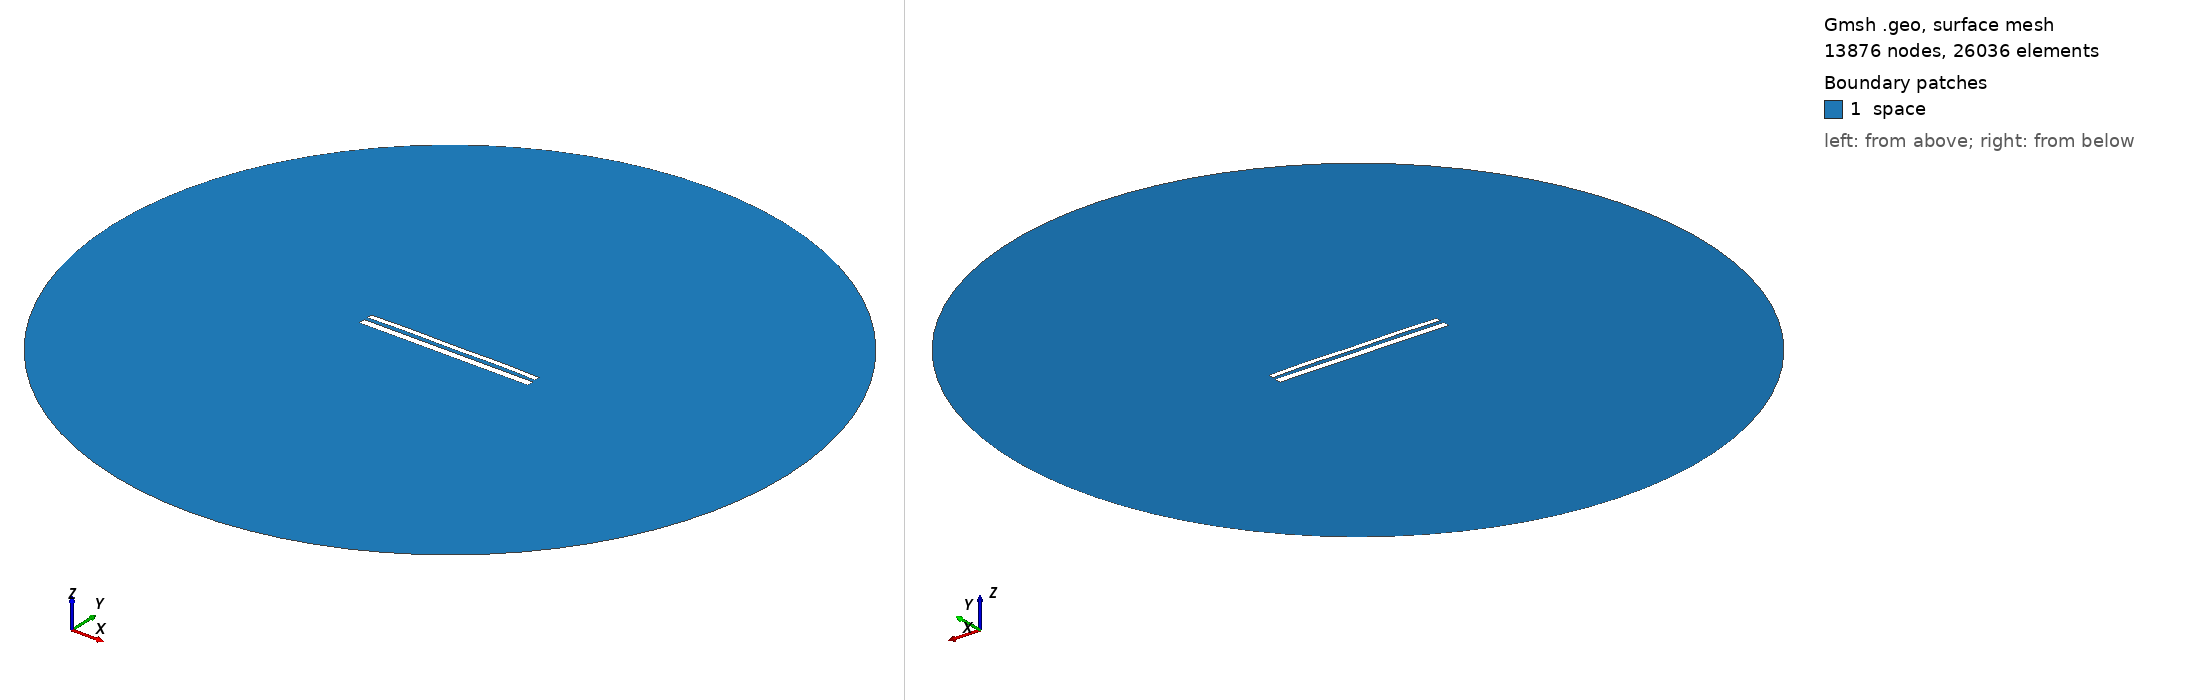

Gmsh geometry script, surface-meshed: 13876 nodes, 26036 surface elements. Boundary patches (legend numbers): 1 space. Left view from above one corner, right view from below the opposite corner. Legend entries are the model's physical surfaces. The drawing asked Gmsh for element sizes between 1% and 20% of the model's largest extent; the script's own settings can give other sizes.

=== 11115.geo (drawn) ===
//---------------------------------------
// Geometry kernel
//---------------------------------------

SetFactory("OpenCASCADE");



//---------------------------------------
// Parameters of the geometry
//---------------------------------------

// Overetch of the upper plate
overetch = 0.375;

// Distance between the plates
distance = 2.0;

// Discretization over the x axis (for the deformation)
nx = 50; 

// Length of the plate
L = 100 - overetch; 

// Number of modes
n = 4; 

// 1st mode coefficient
coeff(1) = 0.07499999999999998;
beta(1) = 0.596864 * 3.1415926535 / L;

// 2nd mode coefficient
coeff(2) = 0.15;
beta(2) = 1.49418 * 3.1415926535 / L;

// 3rd mode coefficient
coeff(3) = 0.0;
beta(3) = 2.50025 * 3.1415926535 / L;

// 4th mode coefficient
coeff(4) = 0.15;
beta(4) = 3.49999 * 3.1415926535 / L;



//---------------------------------------
// Upper plate (deformed rectangle)
//---------------------------------------

// Coordiantes of the upper plate
xmin = -50;
xmax = 50 - overetch;

// Height of the upper plate
yheight = 4 - 2 * overetch;

// Indexes of the points
UpperID[] = {};
LowerID[] = {};
LeftID[] = {};
RightID[] = {};

// Point index
p = 1;

// Horizontal edges
For i In {1:nx}
    x = xmin + (i-1)*(xmax - xmin)/(nx-1);

    y_bottom = distance / 2 + overetch;
    For j In {1:n}
        C = (Cosh(beta(j)*L) + Cos(beta(j)*L)) / (Sinh(beta(j)*L) + Sin(beta(j)*L));
        y_bottom  = y_bottom + coeff(j) * (Cosh(beta(j)*(x+50)) - Cos(beta(j)*(x+50)) - C * (Sinh(beta(j)*(x+50)) - Sin(beta(j)*(x+50))));
    EndFor

    y_top = y_bottom + yheight;

    Point(p) = {x, y_top, 0, 1.0};
    UpperID[i] = p;
    p = p + 1;

    Point(p) = {x, y_bottom, 0, 1.0};
    LowerID[i] = p;
    p = p + 1;
EndFor

// Create point lists
UpperPts[] = {}; LowerPts[] = {};
For i In {1:nx}
  UpperPts[] += {UpperID[i]};
  LowerPts[] += {LowerID[i]};
EndFor

// Build splines
Spline(1) = {UpperPts[]};
Spline(2) = {LowerPts[]};
Line(3) = {LowerPts[nx-1], UpperPts[nx-1]};
Line(4) = {LowerPts[0], UpperPts[0]};

// Build the plane surface
Curve Loop(1) = {2, 3, -1, -4};
Plane Surface(1) = {1};



//---------------------------------------
// Lower plate (rectangle)
//---------------------------------------

// Vertices
Point(1001) = {-50, -1, 0, 1.0};
Point(1002) = { 50, -1, 0, 1.0};
Point(1003) = { 50,  -5, 0, 1.0};
Point(1004) = {-50,  -5, 0, 1.0};

// Edges
Line(5) = {1001, 1002};
Line(6) = {1002, 1003};
Line(7) = {1003, 1004};
Line(8) = {1004, 1001};

// Plane surface
Line Loop(2) = {5, 6, 7, 8};
Plane Surface(2) = {2}; 



//---------------------------------------
// Outer (fictious) boundary
//---------------------------------------

// Points
Point(1005) = {0, 0, 0};       // Center
Point(1006) = {200, 0, 0};     // Start point
Point(1007) = {0, 200, 0};     // 90 degrees
Point(1008) = {-200, 0, 0};    // 180 degrees
Point(1009) = {0, -200, 0};    // 270 degrees

// Circle arcs (each needs start, center, end)
Circle(9) = {1006, 1005, 1007};
Circle(10) = {1007, 1005, 1008};
Circle(11) = {1008, 1005, 1009};
Circle(12) = {1009, 1005, 1006};

// Plane surface for the entire domain
Curve Loop(3) = {9, 10, 11, 12};
Surface(3) = {3};

// Subtract the plates from the whole domain to obtain the actual domain where we want to solve the equations
BooleanDifference{ Surface{3}; Delete; }{ Surface{1}; Surface{2}; Delete; }




//---------------------------------------
// Transfinite Lines/Curves
//---------------------------------------

// Set the number of points on the boundaries
r = 7;

// Plates
Transfinite Curve {1, 2} = 50*r Using Progression 1;
Transfinite Curve {3, 4} = 2*r Using Progression 1;
Transfinite Line {5, 7} = 50*r Using Progression 1;
Transfinite Line {6, 8} = 2*r Using Progression 1;

// Outer boundary
Transfinite Line {9, 10, 11, 12} = 20 Using Progression 1;



//---------------------------------------
// Physical groups
//---------------------------------------                

// Physical curves (boundaries)
Physical Line("force_segment", 10) = {2};
Physical Line("upper_plate", 11) = {1, 3, 4};
Physical Line("lower_plate", 12) = {5, 6, 7, 8};
Physical Line("boundary", 20) = {9, 10, 11, 12};

// Physical Surfaces
Physical Surface("space", 30) = {3};



//---------------------------------------
// 6. Generate the Mesh
//---------------------------------------

// 2D mesh generation
Mesh 2;
